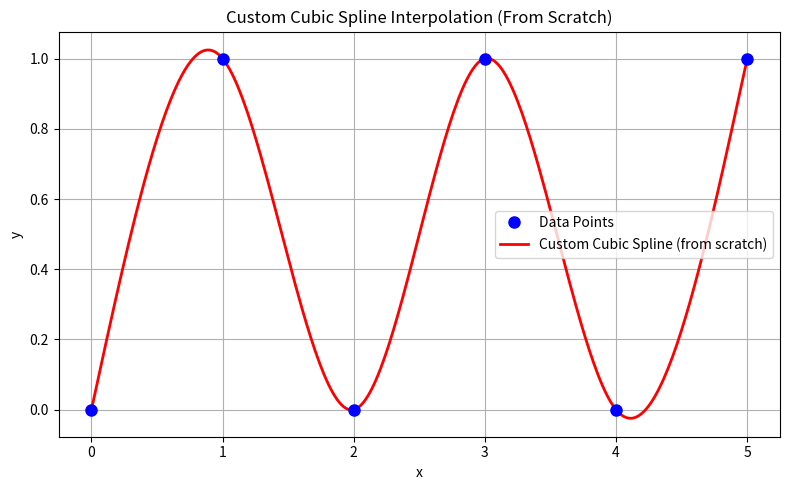

Reproduce this figure in Python.
#!/usr/bin/env python
# coding: utf-8

# In[3]:


import numpy as np
import matplotlib.pyplot as plt

# Define Known Data Points

x = np.array([0, 1, 2, 3, 4, 5], dtype=float)
y = np.array([0, 1, 0, 1, 0, 1], dtype=float)
n = len(x)

#Calculate Step Sizes

h = np.diff(x)


# Set Up the Tridiagonal System


def setup_tridiagonal_matrix(x, y, h):
    n = len(x)
    A = np.zeros(n - 2)  # subdiagonal
    B = np.zeros(n - 2)  # main diagonal
    C = np.zeros(n - 2)  # superdiagonal
    D = np.zeros(n - 2)  # right-hand side

    for i in range(1, n - 1):
        A[i - 1] = h[i - 1]
        B[i - 1] = 2 * (h[i - 1] + h[i])
        C[i - 1] = h[i]
        D[i - 1] = 6 * ((y[i + 1] - y[i]) / h[i] - (y[i] - y[i - 1]) / h[i - 1])

    return A, B, C, D

# Solve Using the Thomas Algorithm

def thomas_algorithm(A, B, C, D):
    """
    Solve the tridiagonal system A*x[i-1] + B*x[i] + C*x[i+1] = D
    using the Thomas algorithm (O(n) Gaussian elimination for tridiagonals).
    """
    n = len(B)
    # Work on copies so we don't modify the originals
    b = B.copy()
    d = D.copy()

    # Forward elimination
    for i in range(1, n):
        w = A[i - 1] / b[i - 1]
        b[i] = b[i] - w * C[i - 1]
        d[i] = d[i] - w * d[i - 1]

    # Back substitution
    x_sol = np.zeros(n)
    x_sol[-1] = d[-1] / b[-1]
    for i in range(n - 2, -1, -1):
        x_sol[i] = (d[i] - C[i] * x_sol[i + 1]) / b[i]

    return x_sol

# Build and solve the system
A, B, C, D = setup_tridiagonal_matrix(x, y, h)
M_internal = thomas_algorithm(A, B, C, D)

# Natural spline boundary conditions: M[0] = M[n-1] = 0
M = np.zeros(n)
M[1:-1] = M_internal  # fill internal second derivatives

print("Second derivatives M:", M)



#   a_i = y[i]
#   b_i = (y[i+1]-y[i])/h[i] - h[i]/6 * (M[i+1] + 2*M[i])
#   c_i = M[i] / 2
#   d_i = (M[i+1] - M[i]) / (6*h[i])
#   S_i(xeval) = a + b*(xeval-x[i]) + c*(xeval-x[i])^2 + d*(xeval-x[i])^3

def evaluate_spline(xeval, x, y, h, M):
    """
    Evaluate the cubic spline at a single point xeval.
    Finds the correct interval, computes coefficients, returns spline value.
    """
    n = len(x)

    # Find the interval index i such that x[i] <= xeval < x[i+1]
    i = np.searchsorted(x, xeval, side='right') - 1
    # Clamp to valid range
    i = int(np.clip(i, 0, n - 2))

    dx = xeval - x[i]

    # Spline coefficients from second derivatives M
    a = y[i]
    b = (y[i + 1] - y[i]) / h[i] - h[i] / 6 * (M[i + 1] + 2 * M[i])
    c = M[i] / 2
    d = (M[i + 1] - M[i]) / (6 * h[i])

    return a + b * dx + c * dx**2 + d * dx**3

# Generate smooth x values and evaluate spline at each

x_plot = np.linspace(x[0], x[-1], 300)
y_plot = np.array([evaluate_spline(xi, x, y, h, M) for xi in x_plot])

#  Plot the Results

plt.figure(figsize=(8, 5))
plt.plot(x, y, 'bo', markersize=8, label="Data Points", zorder=5)
plt.plot(x_plot, y_plot, 'r-', linewidth=2, label="Custom Cubic Spline (from scratch)")
plt.title("Custom Cubic Spline Interpolation (From Scratch)")
plt.xlabel("x")
plt.ylabel("y")
plt.legend()
plt.grid(True)
plt.tight_layout()
plt.show()


# In[ ]:
